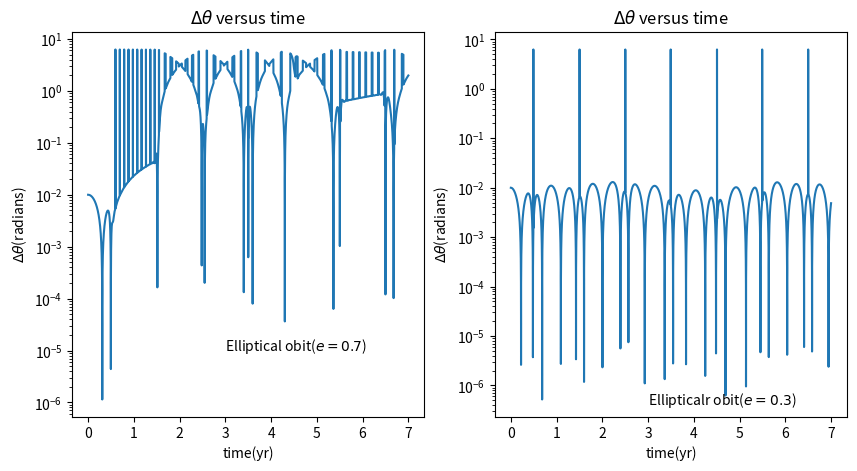

The matplotlib source for this figure:
# -*- coding: utf-8 -*-
"""
Created on Sat Dec 03 14:56:47 2016

@author: admin12
"""

import math
import matplotlib.pyplot as plt

GMs = 4 * (math.pi**2)

def initial(a,e): 
    x0=a*(1+e) 
    y0=0 
    v_x0=0 
    v_y0=2 * math.pi * math.sqrt((1-e)/(a*(1+e))) 
    return [x0,y0,v_x0,v_y0]

def orbit(a, e, theta0, dt, total_time):
    q = initial(1 ,e)
    x0 = q[0]
    y0 = q[1]
    v_x0 = q[2]
    v_y0 = q[3]
    x = [x0]
    y = [y0]
    vx = [v_x0]
    vy = [v_y0]
    t = [0]
    omega = [0]
    theta = [theta0]
    while t[-1] < total_time:
        r=math.sqrt(x[-1]**2 + y[-1]**2)
        newvx = vx[-1] - GMs * x[-1] / (r ** 3) * dt
        newx = x[-1] + newvx * dt
        newvy = vy[-1] - GMs * y[-1] / (r ** 3) * dt
        newy = y[-1] + newvy * dt
        vx.append(newvx)
        vy.append(newvy)
        x.append(newx)
        y.append(newy)
        newomega = omega[-1] - 3 * GMs / (r ** 5) * (x[-1] * math.sin(theta[-1]) - y[-1] * math.cos(theta[-1])) * (x[-1] * math.cos(theta[-1]) + y[-1] * math.sin(theta[-1])) * dt
        newtheta = theta[-1] + newomega * dt
        if newtheta >= math.pi:
            newtheta = newtheta - 2 * math.pi
        if newtheta <= -math.pi:
            newtheta = newtheta + 2 * math.pi
        omega.append(newomega)
        theta.append(newtheta)
        t.append(t[-1] + dt)
    return [vx, vy, x, y, omega, theta, t]

def dtheta(theta1, theta2):
    delta_theta = []
    for i in range(len(theta1)):
        delta_theta.append(abs(theta1[i] - theta2[i]))
    return delta_theta

A = orbit(1, 0.7, 0, 0.0001, 7)
A_theta = A[5]
A_omega = A[4]
A_t = A[6]
x1 = A[2]
y1 = A[3]

B = orbit(1, 0.7, 0.01, 0.0001, 7)
B_theta = B[5]
B_omega = B[4]
B_t = B[6]

C = orbit(1, 0.3, 0, 0.0001, 7)
C_theta = C[5]
C_omega = C[4]
C_t = C[6]

D = orbit(1, 0.3, 0.01, 0.0001, 7)
D_theta = D[5]
D_omega = D[4]
D_t = D[6]

angle = dtheta(A_theta, B_theta)
angle1 = dtheta(C_theta, D_theta)

plt.figure(figsize=[10,5])
plt.subplot(121)
plt.plot(C_t, angle)
plt.title('$\Delta\\theta$ versus time')
plt.xlabel('time(yr)')
plt.ylabel('$\Delta\\theta$(radians)')
plt.text(3,0.00001,'Elliptical obit($e=0.7$)')
plt.semilogy(0.0001, 0.1)
plt.subplot(122)
plt.plot(C_t, angle1)
plt.title('$\Delta\\theta$ versus time')
plt.xlabel('time(yr)')
plt.ylabel('$\Delta\\theta$(radians)')
plt.text(3,0.0000004,'Ellipticalr obit($e=0.3$)')
plt.semilogy(0.0001, 0.1)
plt.savefig('r',dpi=144)
    
        
    